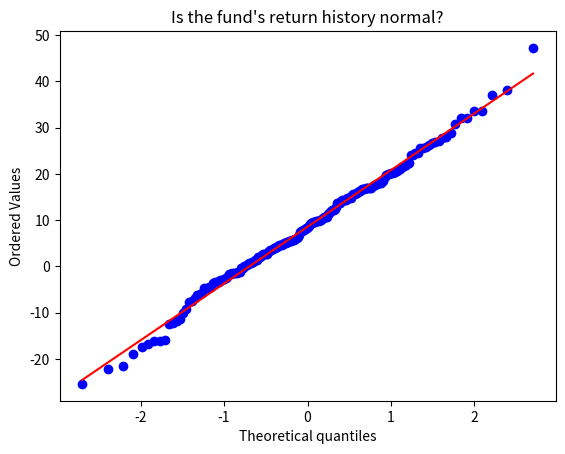

This figure's Python source:
# My research question:
#
# What 'abnormal' means here (my definition):
#
# My gut guess (before computing): -18% is ... because ...
#

# --- The fund's historical annual returns (%) -----------------------
# 200 simulated hypothetical years, same fund (mean ~8%, sd ~11.8%).
import numpy as np, matplotlib.pyplot as plt
from scipy import stats
rng = np.random.default_rng(3)
fund_returns = rng.normal(8.0, 11.8, size=200)
THIS_YEAR = -18
print(f"History: mean {fund_returns.mean():.1f}%   sd {fund_returns.std(ddof=1):.1f}%")
print(f"This year: {THIS_YEAR}%")

stats.probplot(fund_returns, dist='norm', plot=plt.gca())
plt.title('Is the fund\'s return history normal?')
plt.show()

mu, sd = fund_returns.mean(), fund_returns.std(ddof=1)
z = (THIS_YEAR - mu) / sd
print(f"z = ({THIS_YEAR} - {mu:.1f}) / {sd:.1f} = {z:.2f}")

# Exact probability of a year this bad or worse, assuming normality:
p_this_bad_or_worse = stats.norm.cdf(THIS_YEAR, mu, sd)
print(f"P(return <= {THIS_YEAR}%) = {p_this_bad_or_worse:.4f} (about 1 in {1/p_this_bad_or_worse:.0f} years)")

# your work here
